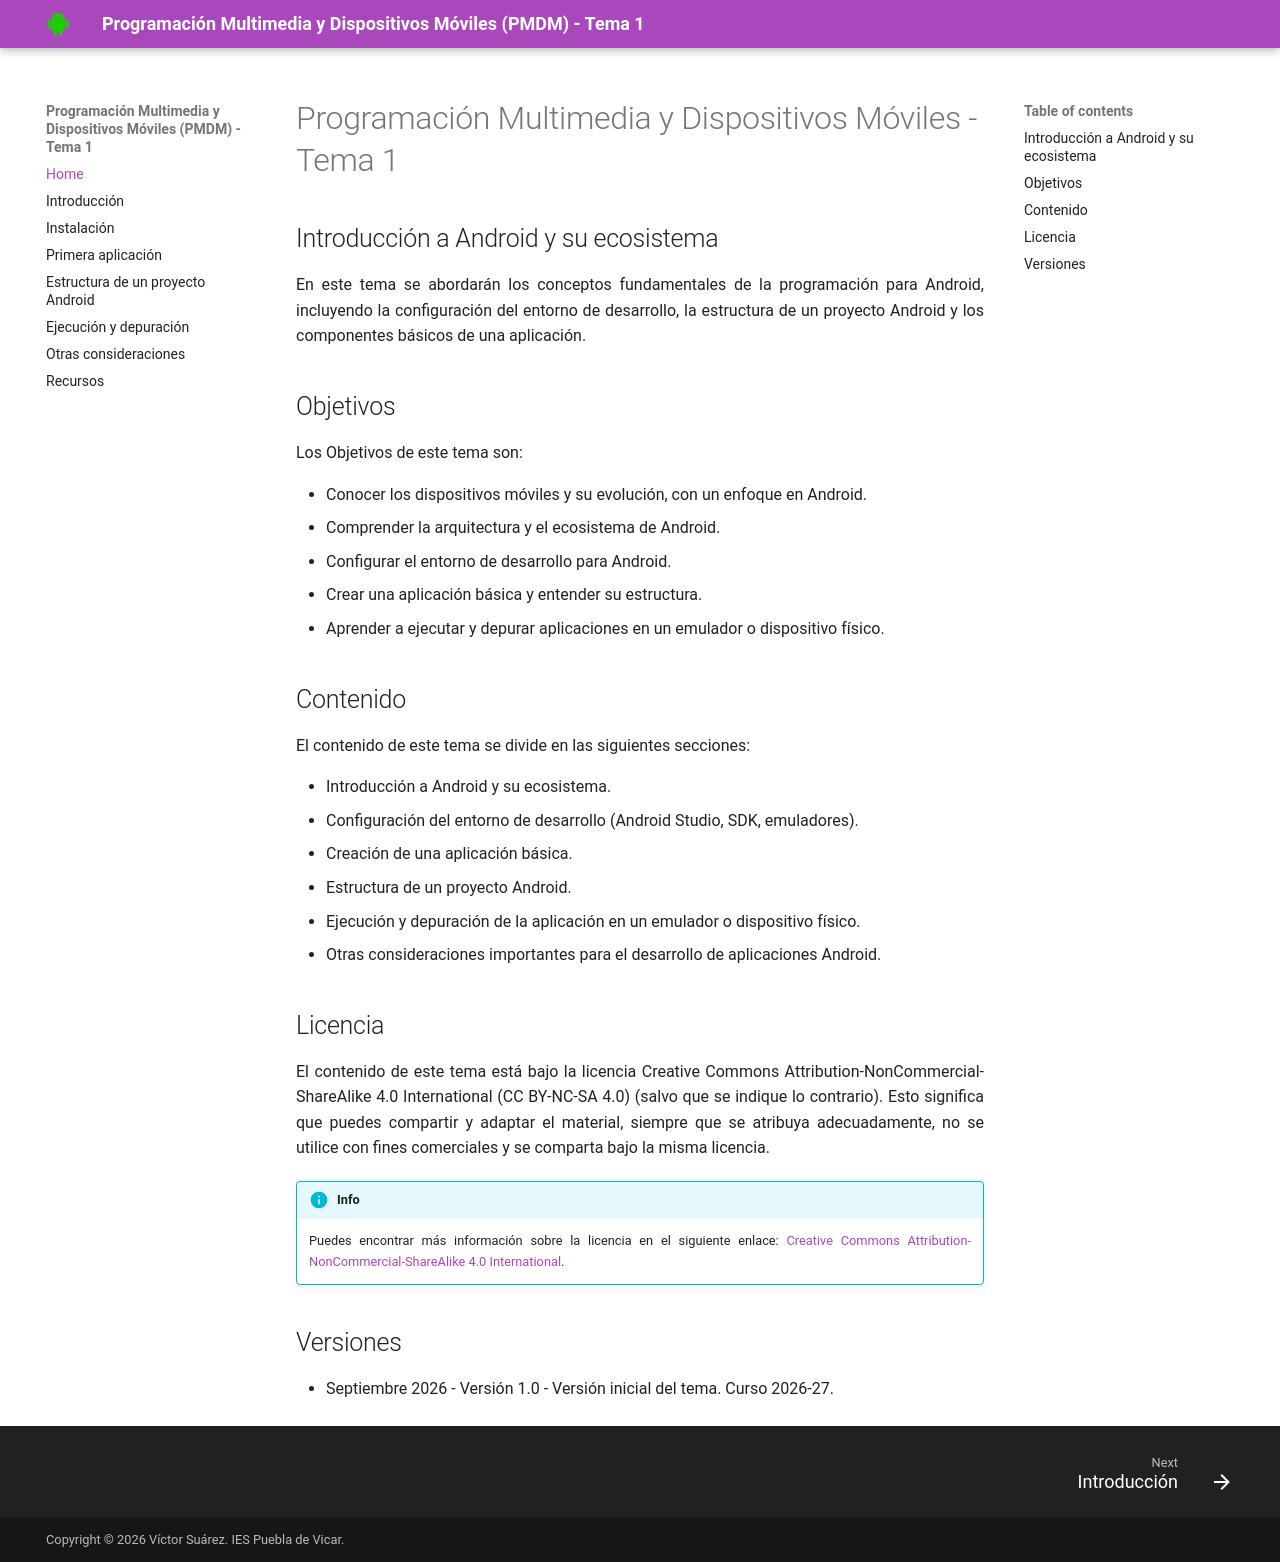

repository: PMDMpuebla/tema1 · page: index.html · generator: mkdocs

# Programación Multimedia y Dispositivos Móviles - Tema 1

## Introducción a Android y su ecosistema

En este tema se abordarán los conceptos fundamentales de la programación para Android, incluyendo la configuración del entorno de desarrollo, la estructura de un proyecto Android y los componentes básicos de una aplicación.

## Objetivos

Los Objetivos de este tema son:

* Conocer los dispositivos móviles y su evolución, con un enfoque en Android.
* Comprender la arquitectura y el ecosistema de Android.
* Configurar el entorno de desarrollo para Android.
* Crear una aplicación básica y entender su estructura.
* Aprender a ejecutar y depurar aplicaciones en un emulador o dispositivo físico.

## Contenido

El contenido de este tema se divide en las siguientes secciones:

* Introducción a Android y su ecosistema.
* Configuración del entorno de desarrollo (Android Studio, SDK, emuladores).
* Creación de una aplicación básica.
* Estructura de un proyecto Android.
* Ejecución y depuración de la aplicación en un emulador o dispositivo físico.
* Otras consideraciones importantes para el desarrollo de aplicaciones Android.

## Licencia

El contenido de este tema está bajo la licencia Creative Commons Attribution-NonCommercial-ShareAlike 4.0 International (CC BY-NC-SA 4.0) (salvo que se indique lo contrario). Esto significa que puedes compartir y adaptar el material, siempre que se atribuya adecuadamente, no se utilice con fines comerciales y se comparta bajo la misma licencia.

!!! info
    Puedes encontrar más información sobre la licencia en el siguiente enlace: [Creative Commons Attribution-NonCommercial-ShareAlike 4.0 International](https://creativecommons.org/licenses/by-nc-sa/4.0/).

## Versiones

* Septiembre 2026 - Versión 1.0 -  Versión inicial del tema. Curso 2026-27.
